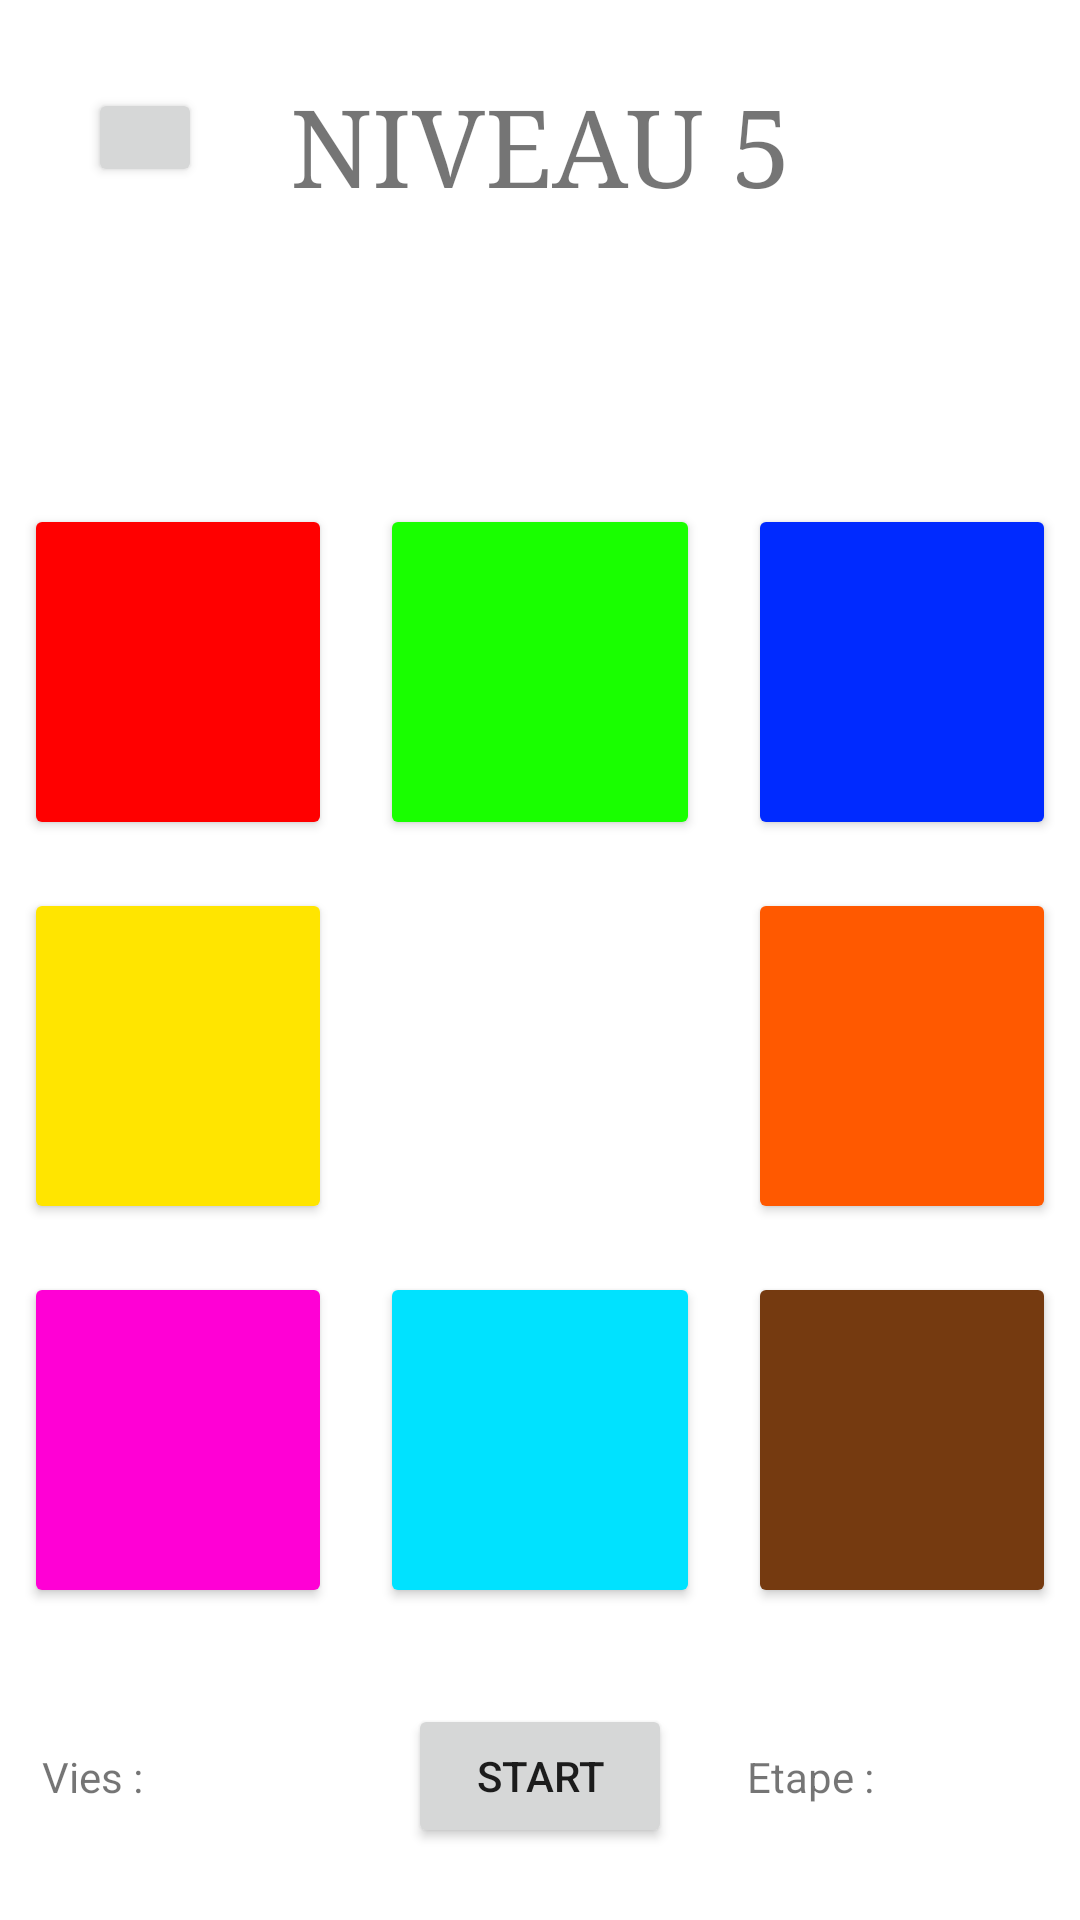

Produce the Android XML layout that renders to this screen, including the resource entries it uses.
<!-- AndroidManifest.xml: application theme Theme.ProjetMemoryJaminonLomege -->
<!-- res/layout/activity_niveau5.xml -->
<?xml version="1.0" encoding="utf-8"?>
<androidx.constraintlayout.widget.ConstraintLayout xmlns:android="http://schemas.android.com/apk/res/android"
    xmlns:app="http://schemas.android.com/apk/res-auto"
    xmlns:tools="http://schemas.android.com/tools"
    android:layout_width="match_parent"
    android:layout_height="match_parent"
    tools:context=".Niveau5">

    <Button
        android:id="@+id/id_bouton_start"
        android:layout_width="wrap_content"
        android:layout_height="wrap_content"
        android:layout_marginStart="8dp"
        android:layout_marginTop="8dp"
        android:layout_marginEnd="8dp"
        android:layout_marginBottom="8dp"
        android:text="@string/start"
        app:layout_constraintBottom_toBottomOf="parent"
        app:layout_constraintEnd_toEndOf="parent"
        app:layout_constraintStart_toStartOf="parent"
        app:layout_constraintTop_toTopOf="@+id/guideline31" />

    <Button
        android:id="@+id/id_bouton_retour"
        android:layout_width="38dp"
        android:layout_height="33dp"
        android:layout_marginStart="8dp"
        android:layout_marginTop="8dp"
        android:layout_marginEnd="8dp"
        app:icon="@drawable/abc_vector_test"
        app:layout_constraintBottom_toTopOf="@+id/guideline30"
        app:layout_constraintEnd_toStartOf="@+id/textView9"
        app:layout_constraintStart_toStartOf="parent"
        app:layout_constraintTop_toTopOf="parent"
        app:layout_constraintVertical_bias="0.385" />

    <androidx.constraintlayout.widget.Guideline
        android:id="@+id/guideline22"
        android:layout_width="wrap_content"
        android:layout_height="wrap_content"
        android:orientation="horizontal"
        app:layout_constraintGuide_percent="0.25" />

    <androidx.constraintlayout.widget.Guideline
        android:id="@+id/guideline24"
        android:layout_width="wrap_content"
        android:layout_height="wrap_content"
        android:orientation="vertical"
        app:layout_constraintGuide_percent="0.33" />

    <androidx.constraintlayout.widget.Guideline
        android:id="@+id/guideline26"
        android:layout_width="wrap_content"
        android:layout_height="wrap_content"
        android:orientation="horizontal"
        app:layout_constraintGuide_percent="0.65" />

    <androidx.constraintlayout.widget.Guideline
        android:id="@+id/guideline27"
        android:layout_width="wrap_content"
        android:layout_height="wrap_content"
        android:orientation="horizontal"
        app:layout_constraintGuide_percent="0.45" />

    <TextView
        android:id="@+id/textView9"
        android:layout_width="wrap_content"
        android:layout_height="wrap_content"
        android:fontFamily="serif"
        android:text="@string/niveau_5"
        android:textAllCaps="true"
        android:textSize="36sp"
        app:layout_constraintBottom_toTopOf="@+id/guideline30"
        app:layout_constraintEnd_toEndOf="parent"
        app:layout_constraintStart_toStartOf="parent"
        app:layout_constraintTop_toTopOf="parent" />

    <androidx.constraintlayout.widget.Guideline
        android:id="@+id/guideline31"
        android:layout_width="wrap_content"
        android:layout_height="wrap_content"
        android:orientation="horizontal"
        app:layout_constraintGuide_percent="0.85" />

    <androidx.constraintlayout.widget.Guideline
        android:id="@+id/guideline34"
        android:layout_width="wrap_content"
        android:layout_height="wrap_content"
        android:orientation="vertical"
        app:layout_constraintGuide_percent="0.67" />

    <Button
        android:id="@+id/id_bouton_couleur_1"
        android:layout_width="0dp"
        android:layout_height="0dp"
        android:layout_marginStart="8dp"
        android:layout_marginTop="8dp"
        android:layout_marginEnd="8dp"
        android:layout_marginBottom="8dp"
        android:backgroundTint="@color/red"
        app:layout_constraintBottom_toTopOf="@+id/guideline27"
        app:layout_constraintEnd_toStartOf="@+id/guideline24"
        app:layout_constraintStart_toStartOf="parent"
        app:layout_constraintTop_toTopOf="@+id/guideline22" />

    <Button
        android:id="@+id/id_bouton_couleur_2"
        android:layout_width="0dp"
        android:layout_height="0dp"
        android:layout_marginStart="8dp"
        android:layout_marginTop="8dp"
        android:layout_marginEnd="8dp"
        android:layout_marginBottom="8dp"
        android:backgroundTint="@color/green"
        app:layout_constraintBottom_toTopOf="@+id/guideline27"
        app:layout_constraintEnd_toStartOf="@+id/guideline34"
        app:layout_constraintStart_toStartOf="@+id/guideline24"
        app:layout_constraintTop_toTopOf="@+id/guideline22" />

    <Button
        android:id="@+id/id_bouton_couleur_5"
        android:layout_width="0dp"
        android:layout_height="0dp"
        android:layout_marginStart="8dp"
        android:layout_marginTop="8dp"
        android:layout_marginEnd="8dp"
        android:layout_marginBottom="8dp"
        android:backgroundTint="@color/orange"
        app:layout_constraintBottom_toTopOf="@+id/guideline26"
        app:layout_constraintEnd_toEndOf="parent"
        app:layout_constraintStart_toStartOf="@+id/guideline34"
        app:layout_constraintTop_toTopOf="@+id/guideline27" />

    <Button
        android:id="@+id/id_bouton_couleur_6"
        android:layout_width="0dp"
        android:layout_height="0dp"
        android:layout_marginStart="8dp"
        android:layout_marginTop="8dp"
        android:layout_marginEnd="8dp"
        android:layout_marginBottom="8dp"
        android:backgroundTint="@color/pink"
        app:layout_constraintBottom_toTopOf="@+id/guideline31"
        app:layout_constraintEnd_toStartOf="@+id/guideline24"
        app:layout_constraintStart_toStartOf="parent"
        app:layout_constraintTop_toTopOf="@+id/guideline26" />

    <Button
        android:id="@+id/id_bouton_couleur_7"
        android:layout_width="0dp"
        android:layout_height="0dp"
        android:layout_marginStart="8dp"
        android:layout_marginTop="8dp"
        android:layout_marginEnd="8dp"
        android:layout_marginBottom="8dp"
        android:backgroundTint="@color/cyan"
        app:layout_constraintBottom_toTopOf="@+id/guideline31"
        app:layout_constraintEnd_toStartOf="@+id/guideline34"
        app:layout_constraintStart_toStartOf="@+id/guideline24"
        app:layout_constraintTop_toTopOf="@+id/guideline26" />

    <Button
        android:id="@+id/id_bouton_couleur_8"
        android:layout_width="0dp"
        android:layout_height="0dp"
        android:layout_marginStart="8dp"
        android:layout_marginTop="8dp"
        android:layout_marginEnd="8dp"
        android:layout_marginBottom="8dp"
        android:backgroundTint="@color/brown"
        app:layout_constraintBottom_toTopOf="@+id/guideline31"
        app:layout_constraintEnd_toEndOf="parent"
        app:layout_constraintStart_toStartOf="@+id/guideline34"
        app:layout_constraintTop_toTopOf="@+id/guideline26" />

    <androidx.constraintlayout.widget.Guideline
        android:id="@+id/guideline30"
        android:layout_width="wrap_content"
        android:layout_height="wrap_content"
        android:orientation="horizontal"
        app:layout_constraintGuide_percent="0.15" />

    <Button
        android:id="@+id/id_bouton_couleur_4"
        android:layout_width="0dp"
        android:layout_height="0dp"
        android:layout_marginStart="8dp"
        android:layout_marginTop="8dp"
        android:layout_marginEnd="8dp"
        android:layout_marginBottom="8dp"
        android:backgroundTint="@color/yellow"
        app:layout_constraintBottom_toTopOf="@+id/guideline26"
        app:layout_constraintEnd_toStartOf="@+id/guideline24"
        app:layout_constraintStart_toStartOf="parent"
        app:layout_constraintTop_toTopOf="@+id/guideline27" />

    <Button
        android:id="@+id/id_bouton_couleur_3"
        android:layout_width="0dp"
        android:layout_height="0dp"
        android:layout_marginStart="8dp"
        android:layout_marginTop="8dp"
        android:layout_marginEnd="8dp"
        android:layout_marginBottom="8dp"
        android:backgroundTint="@color/blue"
        app:layout_constraintBottom_toTopOf="@+id/guideline27"
        app:layout_constraintEnd_toEndOf="parent"
        app:layout_constraintStart_toStartOf="@+id/guideline34"
        app:layout_constraintTop_toTopOf="@+id/guideline22" />

    <androidx.constraintlayout.widget.Guideline
        android:id="@+id/guideline48"
        android:layout_width="wrap_content"
        android:layout_height="wrap_content"
        android:orientation="vertical"
        app:layout_constraintGuide_percent="0.17" />

    <androidx.constraintlayout.widget.Guideline
        android:id="@+id/guideline49"
        android:layout_width="wrap_content"
        android:layout_height="wrap_content"
        android:orientation="vertical"
        app:layout_constraintGuide_percent="0.83" />

    <TextView
        android:id="@+id/textView12"
        android:layout_width="wrap_content"
        android:layout_height="wrap_content"
        android:layout_marginStart="8dp"
        android:layout_marginTop="8dp"
        android:layout_marginEnd="8dp"
        android:layout_marginBottom="8dp"
        android:text="@string/etape"
        app:layout_constraintBottom_toBottomOf="parent"
        app:layout_constraintEnd_toStartOf="@+id/guideline49"
        app:layout_constraintStart_toStartOf="@+id/guideline34"
        app:layout_constraintTop_toTopOf="@+id/guideline31" />

    <TextView
        android:id="@+id/id_textview_etape"
        android:layout_width="wrap_content"
        android:layout_height="wrap_content"
        android:layout_marginTop="8dp"
        android:layout_marginEnd="8dp"
        android:layout_marginBottom="8dp"
        app:layout_constraintBottom_toBottomOf="parent"
        app:layout_constraintEnd_toEndOf="parent"
        app:layout_constraintStart_toStartOf="@+id/guideline49"
        app:layout_constraintTop_toTopOf="@+id/guideline31" />

    <TextView
        android:id="@+id/textView14"
        android:layout_width="wrap_content"
        android:layout_height="wrap_content"
        android:layout_marginTop="8dp"
        android:layout_marginBottom="8dp"
        android:text="@string/vies"
        app:layout_constraintBottom_toBottomOf="parent"
        app:layout_constraintEnd_toStartOf="@+id/guideline48"
        app:layout_constraintStart_toStartOf="parent"
        app:layout_constraintTop_toTopOf="@+id/guideline31" />

    <TextView
        android:id="@+id/id_textview_vies"
        android:layout_width="wrap_content"
        android:layout_height="wrap_content"
        app:layout_constraintBottom_toBottomOf="parent"
        app:layout_constraintEnd_toStartOf="@+id/guideline24"
        app:layout_constraintStart_toStartOf="@+id/guideline48"
        app:layout_constraintTop_toTopOf="@+id/guideline31" />

</androidx.constraintlayout.widget.ConstraintLayout>
<!-- resources referenced by this layout -->
<resources>
  <color name="blue">#002AFF</color>
  <color name="brown">#753A10</color>
  <color name="cyan">#00E2FF</color>
  <color name="green">#19FF00</color>
  <color name="orange">#FF5900</color>
  <color name="pink">#FF00D5</color>
  <color name="red">#FF0000</color>
  <color name="yellow">#FFE500</color>
  <string name="etape">Etape :</string>
  <string name="niveau_5">Niveau 5</string>
  <string name="start">Start</string>
  <string name="vies">Vies :</string>
  <style name="Theme.ProjetMemoryJaminonLomege" parent="Theme.MaterialComponents.DayNight.DarkActionBar">
          
          <item name="colorPrimary">@color/purple_500</item>
          <item name="colorPrimaryVariant">@color/purple_700</item>
          <item name="colorOnPrimary">@color/white</item>
          
          <item name="colorSecondary">@color/teal_200</item>
          <item name="colorSecondaryVariant">@color/teal_700</item>
          <item name="colorOnSecondary">@color/black</item>
          
          <item name="android:statusBarColor" tools:targetApi="l">?attr/colorPrimaryVariant</item>
          
      </style>
  <color name="purple_500">#FF6200EE</color>
  <color name="purple_700">#FF3700B3</color>
  <color name="white">#FFFFFFFF</color>
  <color name="teal_200">#FF03DAC5</color>
  <color name="teal_700">#FF018786</color>
  <color name="black">#FF000000</color>
</resources>
